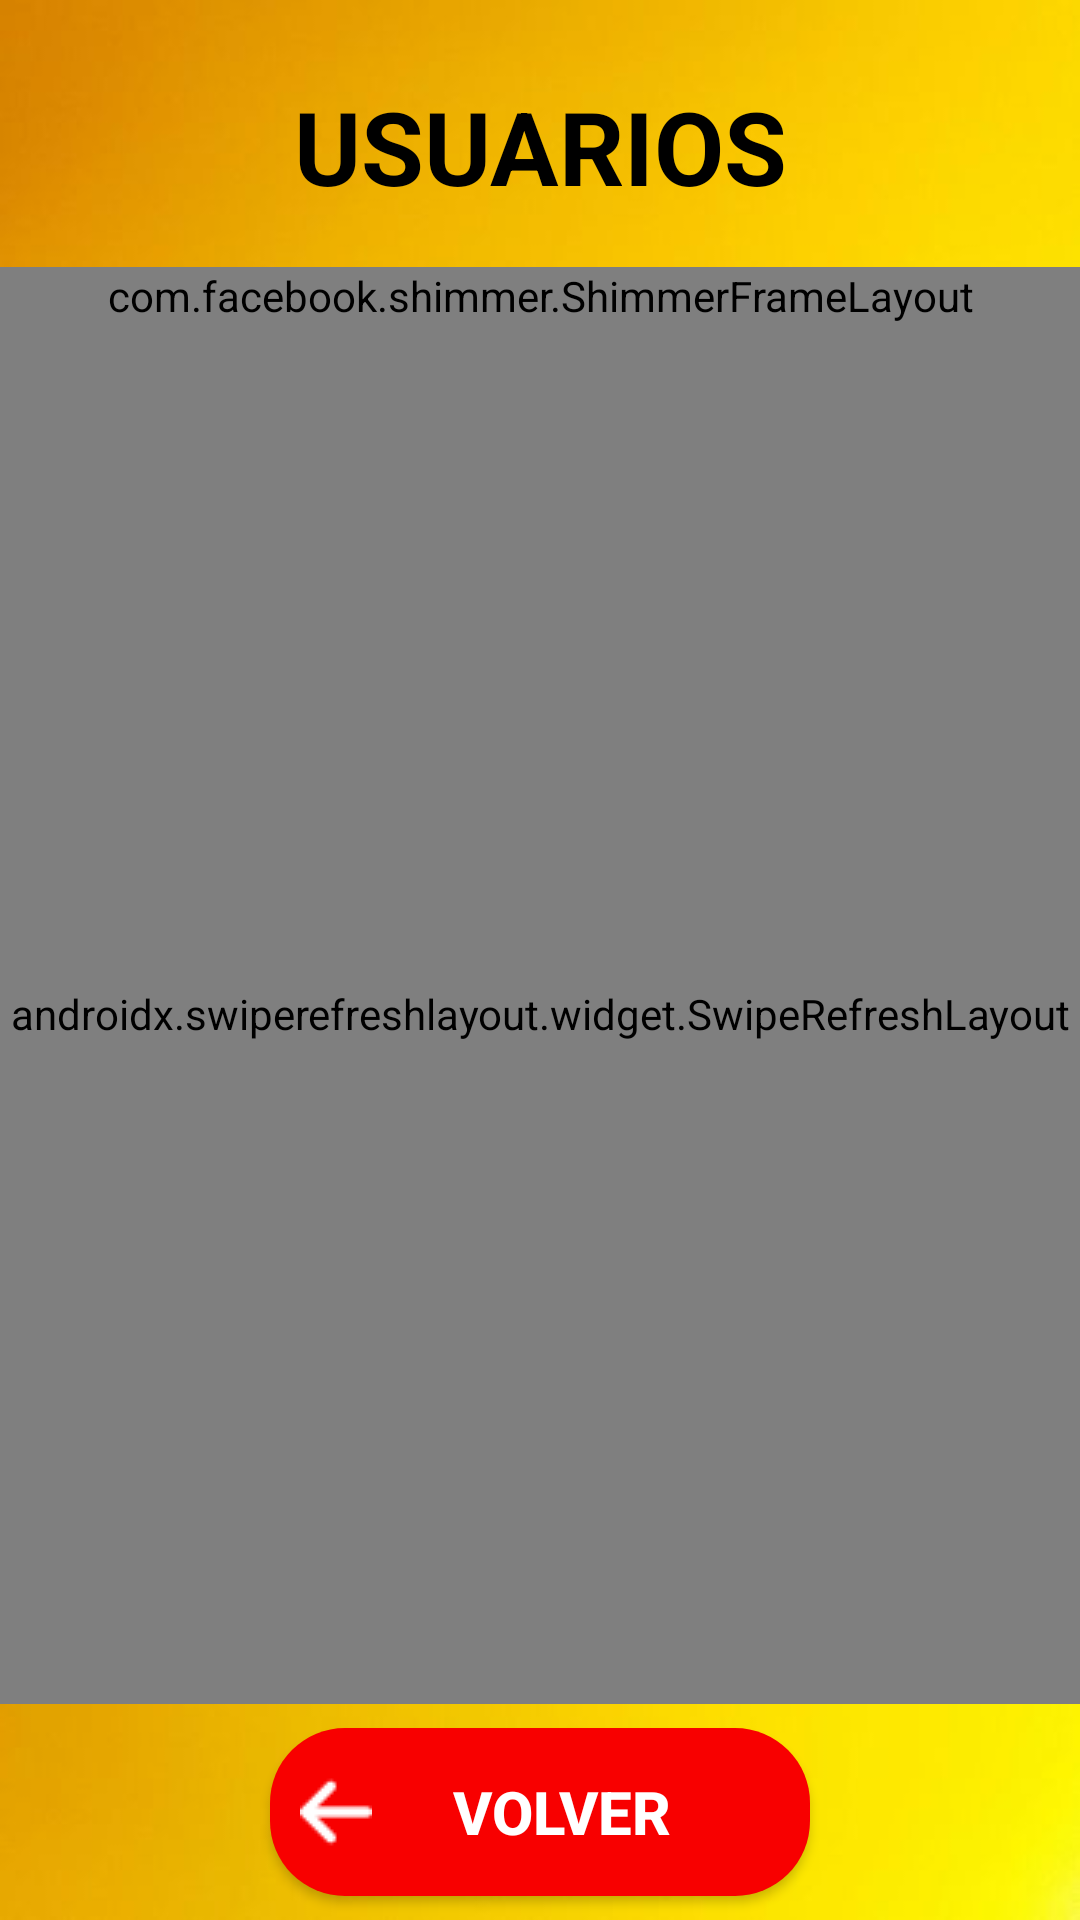

This screen was rendered from an Android layout file. Write that file and the resources it references.
<!-- AndroidManifest.xml: application theme Theme.GimnasioGrupo3 -->
<!-- res/layout/fragment_usuarios_lista.xml -->
<?xml version="1.0" encoding="utf-8"?>
<androidx.constraintlayout.widget.ConstraintLayout xmlns:android="http://schemas.android.com/apk/res/android"
    xmlns:app="http://schemas.android.com/apk/res-auto"
    xmlns:tools="http://schemas.android.com/tools"
    android:id="@+id/frameLayout"
    android:layout_width="match_parent"
    android:layout_height="match_parent"
    android:background="@drawable/fondo_iniciar"
    android:gravity="center_horizontal"
    android:orientation="vertical"
    tools:context=".fragments.actividades.ActividadesLista">

    <Button
        android:id="@+id/button11"
        android:layout_width="180dp"
        android:layout_height="56dp"
        android:layout_marginTop="8dp"
        android:layout_marginBottom="8dp"
        android:background="@drawable/button_rounded_red"
        android:drawableLeft="@drawable/arrow"
        android:drawablePadding="-20dp"
        android:paddingStart="10dp"
        android:text="VOLVER"
        android:textColor="#FFFFFF"
        android:textSize="20sp"
        android:textStyle="bold"
        app:layout_constraintBottom_toBottomOf="parent"
        app:layout_constraintEnd_toEndOf="parent"
        app:layout_constraintStart_toStartOf="parent"
        app:layout_constraintTop_toBottomOf="@+id/swipeUpdateUsuarios" />

    <TextView
        android:id="@+id/textViewTitle"
        android:layout_width="match_parent"
        android:layout_height="89dp"
        android:layout_gravity="center_horizontal"
        android:gravity="center"
        android:paddingTop="26dp"
        android:paddingBottom="18dp"
        android:text="USUARIOS"
        android:textAlignment="center"
        android:textColor="#000000"

        android:textSize="34sp"
        android:textStyle="bold"
        app:layout_constraintBottom_toTopOf="@+id/shimmerFrameLayout"
        app:layout_constraintEnd_toEndOf="parent"
        app:layout_constraintStart_toStartOf="parent"
        app:layout_constraintTop_toTopOf="parent" />

    <androidx.swiperefreshlayout.widget.SwipeRefreshLayout
        android:id="@+id/swipeUpdateUsuarios"
        android:layout_width="match_parent"
        android:layout_height="0dp"
        app:layout_constraintBottom_toTopOf="@+id/button11"
        app:layout_constraintEnd_toEndOf="parent"
        app:layout_constraintStart_toStartOf="parent"
        app:layout_constraintTop_toBottomOf="@+id/shimmerFrameLayout">

        <androidx.recyclerview.widget.RecyclerView
            android:id="@+id/reciclerUsuarios"
            android:layout_width="match_parent"
            android:layout_height="wrap_content"
            android:layout_weight="1" />

    </androidx.swiperefreshlayout.widget.SwipeRefreshLayout>

    <com.facebook.shimmer.ShimmerFrameLayout
        android:id="@+id/shimmerFrameLayout"
        android:layout_width="match_parent"
        android:layout_height="wrap_content"
        app:layout_constraintBottom_toTopOf="@+id/swipeUpdateUsuarios"
        app:layout_constraintEnd_toEndOf="parent"
        app:layout_constraintStart_toStartOf="parent"
        app:layout_constraintTop_toBottomOf="@+id/textViewTitle">

        <androidx.appcompat.widget.LinearLayoutCompat
            android:id="@+id/shimmerUsuarios"
            android:layout_width="match_parent"
            android:layout_height="wrap_content"
            android:orientation="vertical"
            app:layout_constraintTop_toBottomOf="@+id/textViewTitle">

            <include layout="@layout/usuario_item_shimmer" />

            <include layout="@layout/usuario_item_shimmer" />

            <include layout="@layout/usuario_item_shimmer" />

            <include layout="@layout/usuario_item_shimmer" />

        </androidx.appcompat.widget.LinearLayoutCompat>

    </com.facebook.shimmer.ShimmerFrameLayout>


</androidx.constraintlayout.widget.ConstraintLayout>
<!-- res/layout/usuario_item_shimmer.xml (included above) -->
<androidx.cardview.widget.CardView xmlns:android="http://schemas.android.com/apk/res/android"
    xmlns:app="http://schemas.android.com/apk/res-auto"
    xmlns:tools="http://schemas.android.com/tools"
    android:id="@+id/cardTurno"
    android:layout_width="match_parent"
    android:layout_height="wrap_content"
    android:layout_margin="8dp"
    android:maxWidth="380dp"
    app:cardCornerRadius="15dp"
    app:cardElevation="15dp">


    <androidx.constraintlayout.widget.ConstraintLayout
        android:layout_width="match_parent"
        android:layout_height="175dp"
        android:background="#D8735D">


        <FrameLayout
            android:id="@+id/txtNombreApellidoShimmer"
            android:layout_width="231dp"
            android:layout_height="45dp"
            android:layout_marginTop="12dp"
            android:layout_marginEnd="16dp"
            android:background="#C8C8C9"
            android:drawableLeft="@drawable/name_icon"
            android:drawablePadding="5dp"
            android:ellipsize="end"

            android:maxLines="1"

            app:layout_constraintEnd_toEndOf="parent"
            app:layout_constraintTop_toBottomOf="@+id/shimmerId" />

        <FrameLayout
            android:id="@+id/txtTicketsEnUsuarioShimmer"
            android:layout_width="160dp"
            android:layout_height="37dp"

            android:background="#C8C8C9"



            app:layout_constraintBottom_toBottomOf="parent"
            app:layout_constraintEnd_toStartOf="@+id/guideline2"
            app:layout_constraintHorizontal_bias="0.532"
            app:layout_constraintStart_toStartOf="parent"
            app:layout_constraintTop_toBottomOf="@+id/txtNombreApellidoShimmer"
            app:layout_constraintVertical_bias="0.529" />

        <FrameLayout
            android:id="@+id/txtDniEnUsuarioShimmer"
            android:layout_width="160dp"
            android:layout_height="37dp"

            android:background="#C8C8C9"


            app:layout_constraintBottom_toBottomOf="parent"
            app:layout_constraintEnd_toEndOf="parent"
            app:layout_constraintHorizontal_bias="0.39"
            app:layout_constraintStart_toStartOf="@+id/guideline2"
            app:layout_constraintTop_toBottomOf="@+id/txtNombreApellidoShimmer"
            app:layout_constraintVertical_bias="0.542" />

        <FrameLayout
            android:id="@+id/txtAdminShimmer"
            android:layout_width="72dp"
            android:layout_height="26dp"
            android:layout_marginTop="16dp"
            android:layout_marginEnd="32dp"

            android:background="#C8C8C9"

            app:layout_constraintEnd_toEndOf="parent"
            app:layout_constraintTop_toTopOf="parent" />

        <FrameLayout
            android:id="@+id/shimmerId"
            android:layout_width="43dp"
            android:layout_height="26dp"
            android:layout_marginTop="16dp"
            android:background="#C8C8C9"
            app:layout_constraintBottom_toTopOf="@+id/txtNombreApellidoShimmer"
            app:layout_constraintEnd_toEndOf="parent"
            app:layout_constraintStart_toStartOf="parent"
            app:layout_constraintTop_toTopOf="parent" />

        <androidx.constraintlayout.widget.Guideline
            android:id="@+id/guideline2"
            android:layout_width="wrap_content"
            android:layout_height="wrap_content"
            android:orientation="vertical"
            app:layout_constraintGuide_begin="184dp"
            app:layout_constraintGuide_percent="0.5" />

        <androidx.cardview.widget.CardView
            android:layout_width="100dp"
            android:layout_height="100dp"
            android:layout_marginStart="8dp"
            android:layout_marginTop="8dp"
            android:layout_marginEnd="8dp"
            android:layout_marginBottom="8dp"
            app:cardBackgroundColor="#C8C8C9"
            app:cardCornerRadius="30dp"
            app:layout_constraintBottom_toTopOf="@+id/txtTicketsEnUsuarioShimmer"
            app:layout_constraintEnd_toStartOf="@+id/txtNombreApellidoShimmer"
            app:layout_constraintStart_toStartOf="parent"
            app:layout_constraintTop_toTopOf="parent">


        </androidx.cardview.widget.CardView>


    </androidx.constraintlayout.widget.ConstraintLayout>


</androidx.cardview.widget.CardView>
<!-- resources referenced by this layout -->
<resources>
  <!-- drawable arrow: png bitmap (drawable, 403 bytes) -->
  <!-- drawable button_rounded_red (drawable) -->
  <?xml version="1.0" encoding="utf-8"?>
  <shape xmlns:android="http://schemas.android.com/apk/res/android">
      <corners android:radius="25dp"/>
      <solid android:color="@color/red"/>
  </shape>
  <!-- drawable fondo_iniciar: jpg bitmap (drawable, 10278 bytes) -->
  <!-- drawable name_icon: png bitmap (drawable, 823 bytes) -->
  <style name="Theme.GimnasioGrupo3" parent="Base.Theme.GimnasioGrupo3" />
  <color name="red">#F80000</color>
  <style name="Base.Theme.GimnasioGrupo3" parent="Theme.AppCompat.Light.NoActionBar">
          
          
      </style>
</resources>
